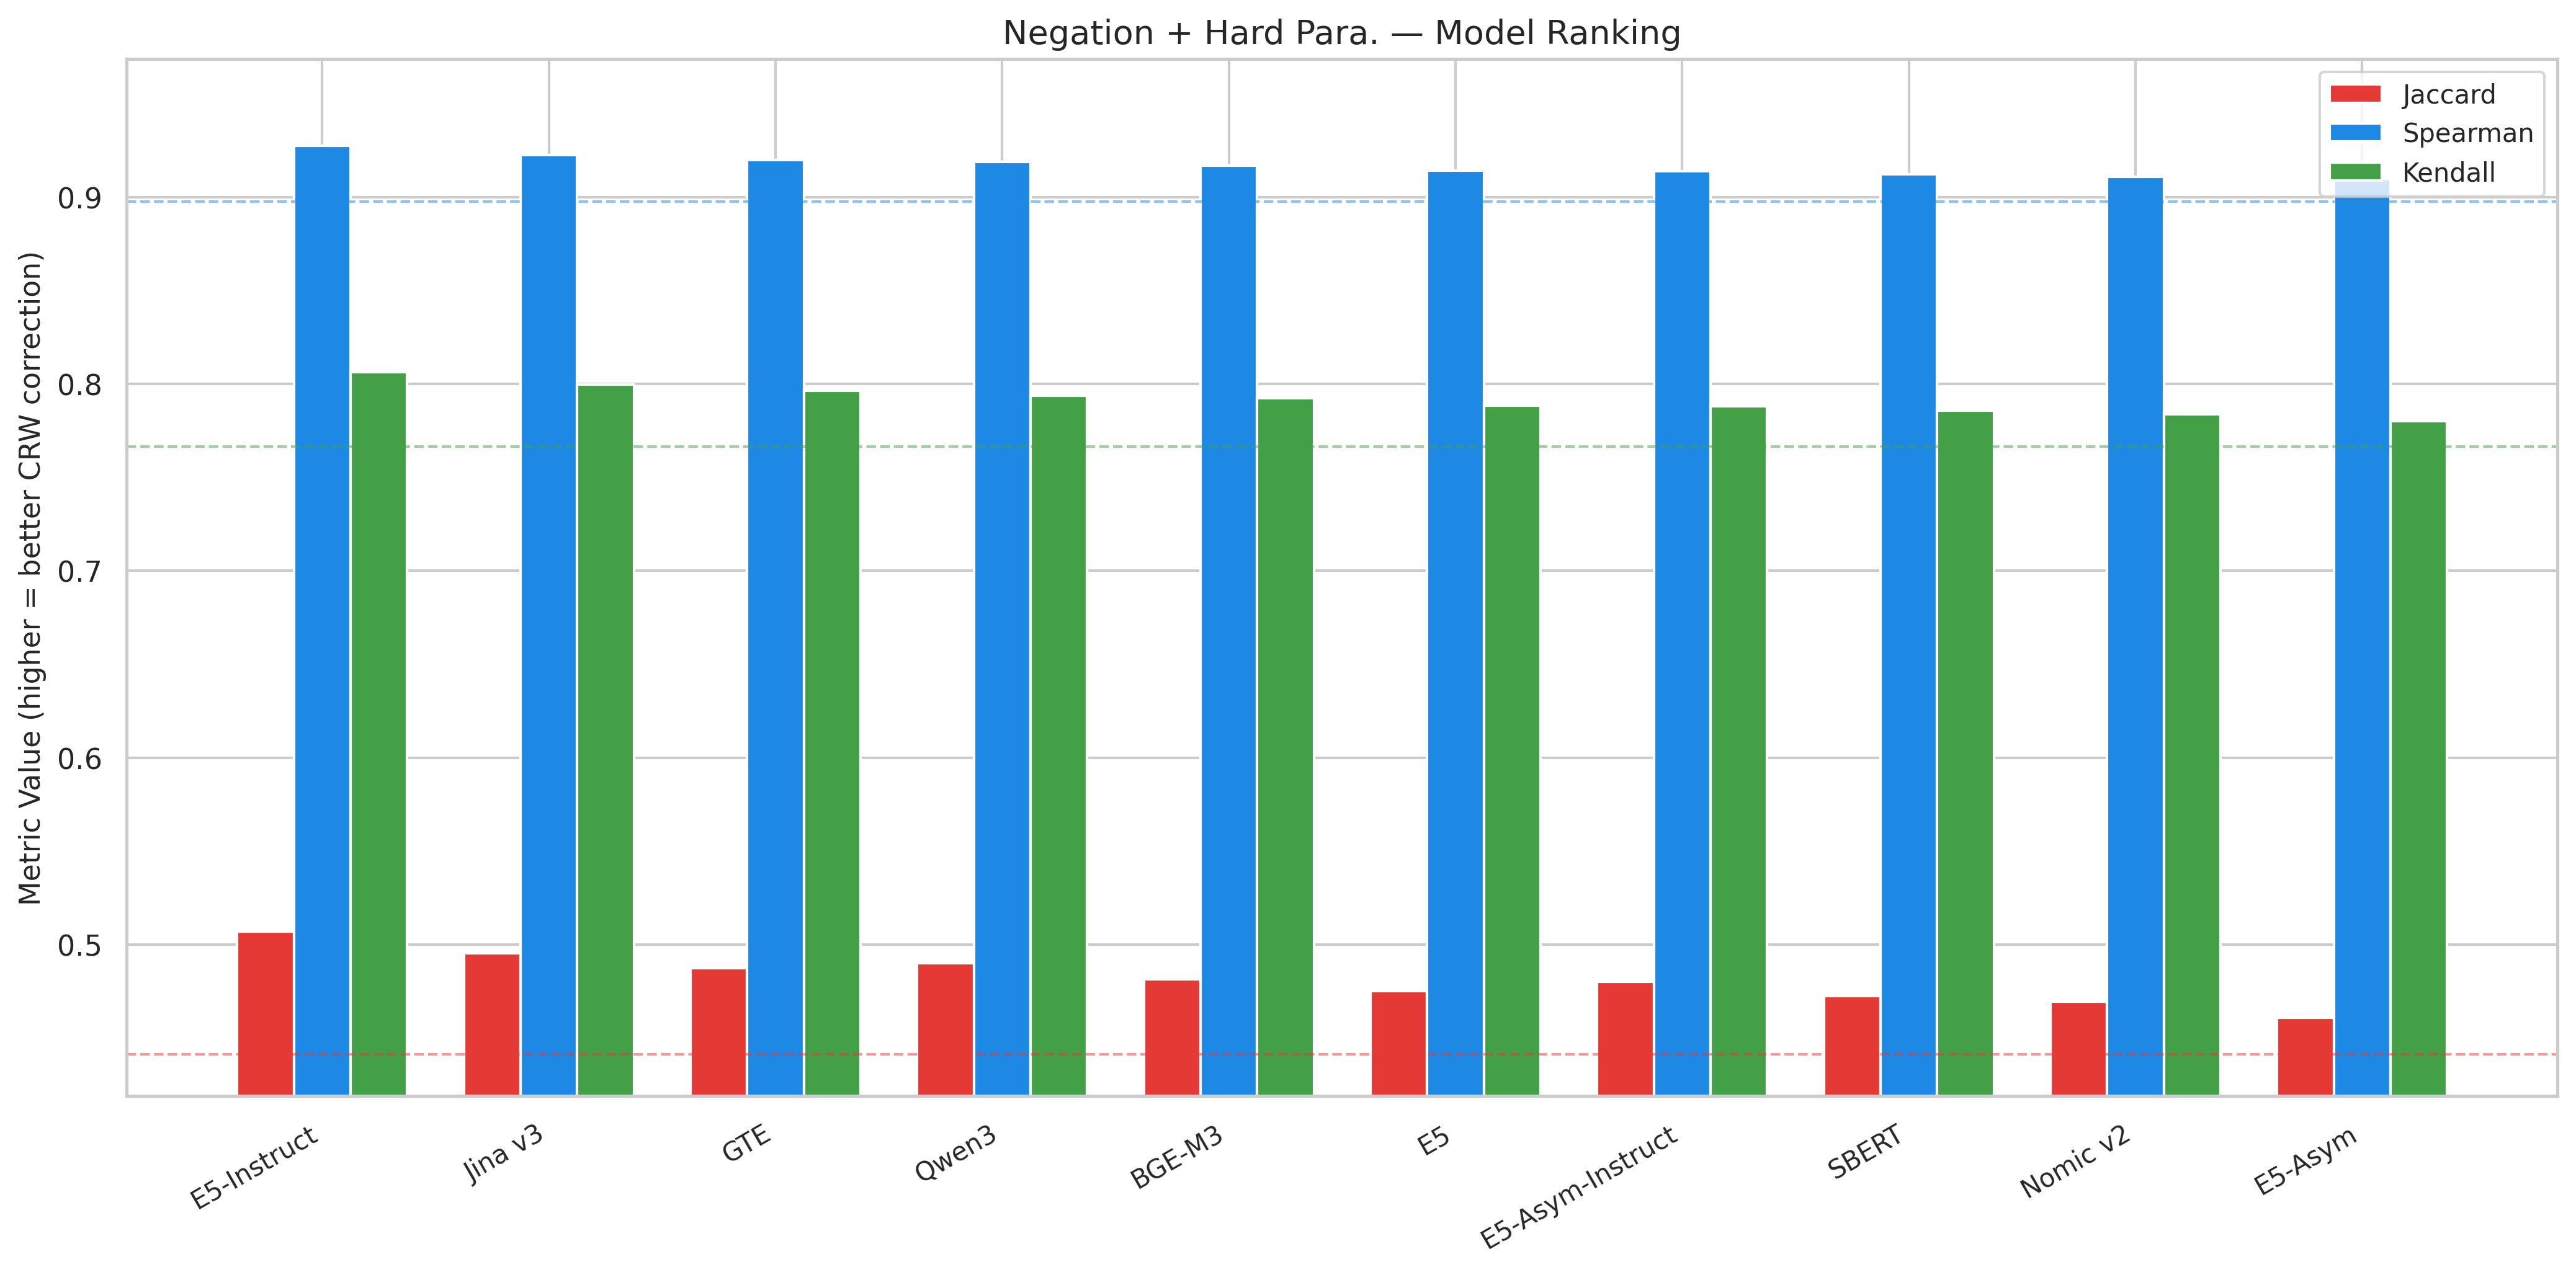

Data behind this chart, as committed beside it:
model, max_jaccard, max_spearman, max_kendall, optimal_alpha_jaccard, alpha_95_interval, alpha_95_low, alpha_95_high, alpha_95_width, rank_jaccard, rank_spearman, rank_kendall, composite_rank
E5-Instruct, 0.507, 0.9276, 0.8063, 0.4, [0.3, 0.7], 0.3, 0.7, 0.4, 1, 1, 1, 1.0
Jina v3, 0.4954, 0.9226, 0.7996, 0.6, [0.5, 1.1], 0.5, 1.1, 0.6, 2, 2, 2, 2.0
GTE, 0.4872, 0.9197, 0.7964, 0.8, [0.7, 2.1], 0.7, 2.1, 1.4, 4, 3, 3, 3.333
Qwen3, 0.4899, 0.9187, 0.7938, 0.7, [0.5, 1.5], 0.5, 1.5, 1.0, 3, 4, 4, 3.667
BGE-M3, 0.4815, 0.9169, 0.7924, 1.2, [0.7, 2.7], 0.7, 2.7, 2.0, 5, 5, 5, 5.0
E5, 0.4752, 0.9141, 0.7883, 0.5, [0.4, 1.4], 0.4, 1.4, 1, 7, 6, 6, 6.333
E5-Asym-Instruct, 0.4799, 0.914, 0.7882, 0.6, [0.5, 1.5], 0.5, 1.5, 1.0, 6, 7, 7, 6.667
SBERT, 0.4724, 0.9122, 0.7856, 1.5, [0.8, 3.0], 0.8, 3.0, 2.2, 8, 8, 8, 8.0
Nomic v2, 0.4693, 0.9108, 0.7838, 1.0, [0.8, 3.0], 0.8, 3.0, 2.2, 9, 9, 9, 9.0
E5-Asym, 0.4609, 0.9096, 0.7803, 0.8, [0.1, 3.0], 0.1, 3.0, 2.9, 10, 10, 10, 10.0
